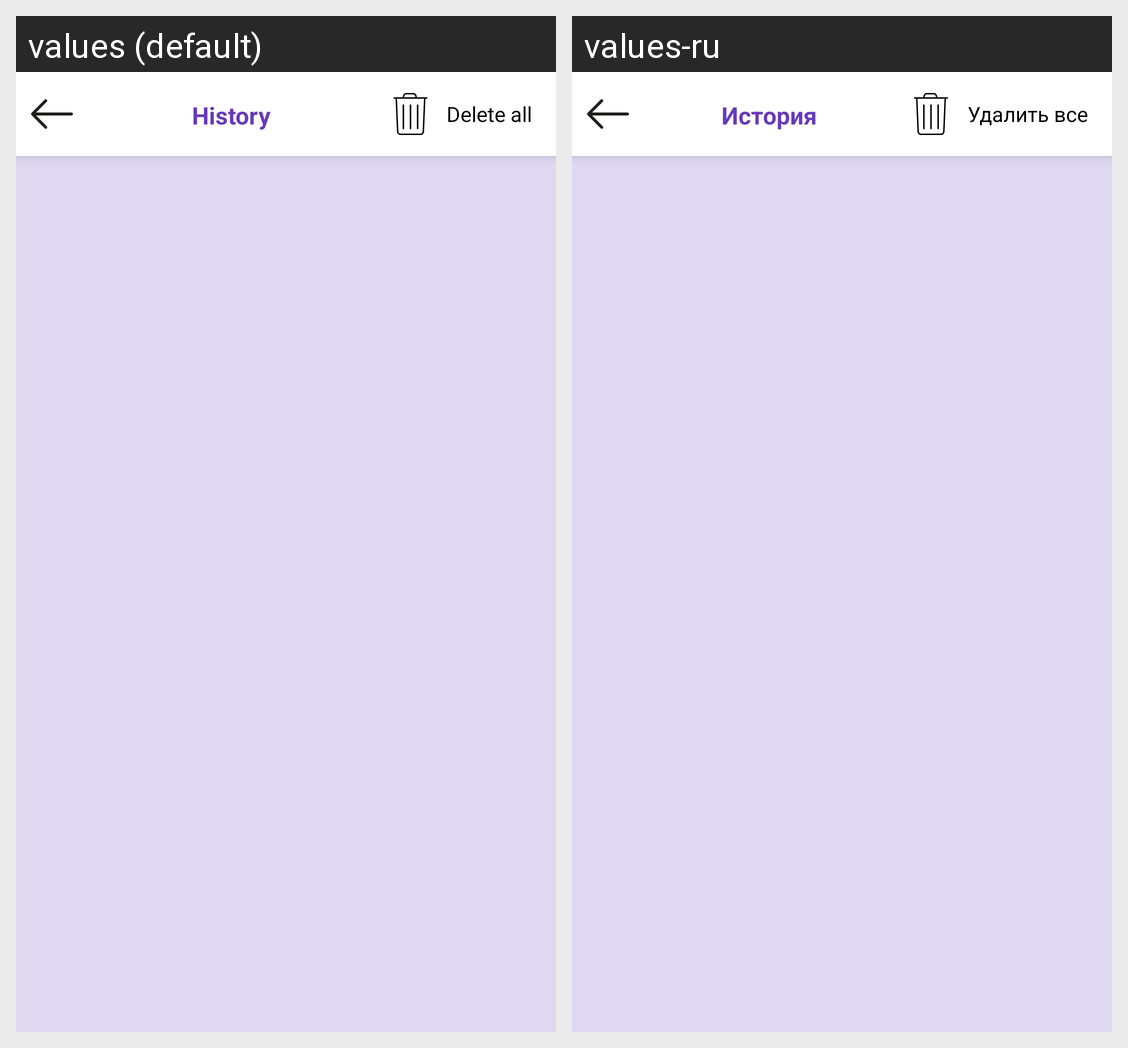

The same Android screen rendered under two of its app's locales, left to right. List the strings drawn on it with the default value and each locale's translation.
Android screen res/layout/activity_history.xml rendered under 2 locales, left to right: values (default), values-ru. Device: Nexus 5 (rendered at 1080×1920; each locale shown at half size, 540×960, under a caption strip naming it); theme AppTheme.
Strings drawn on this screen, with the default value and each locale's value (text and hints the layout hard-codes, and strings that could not be matched under every locale, appear in the picture but are not listed):

history
  values: History
  values-ru: История

delete_all
  values: Delete all
  values-ru: Удалить все
